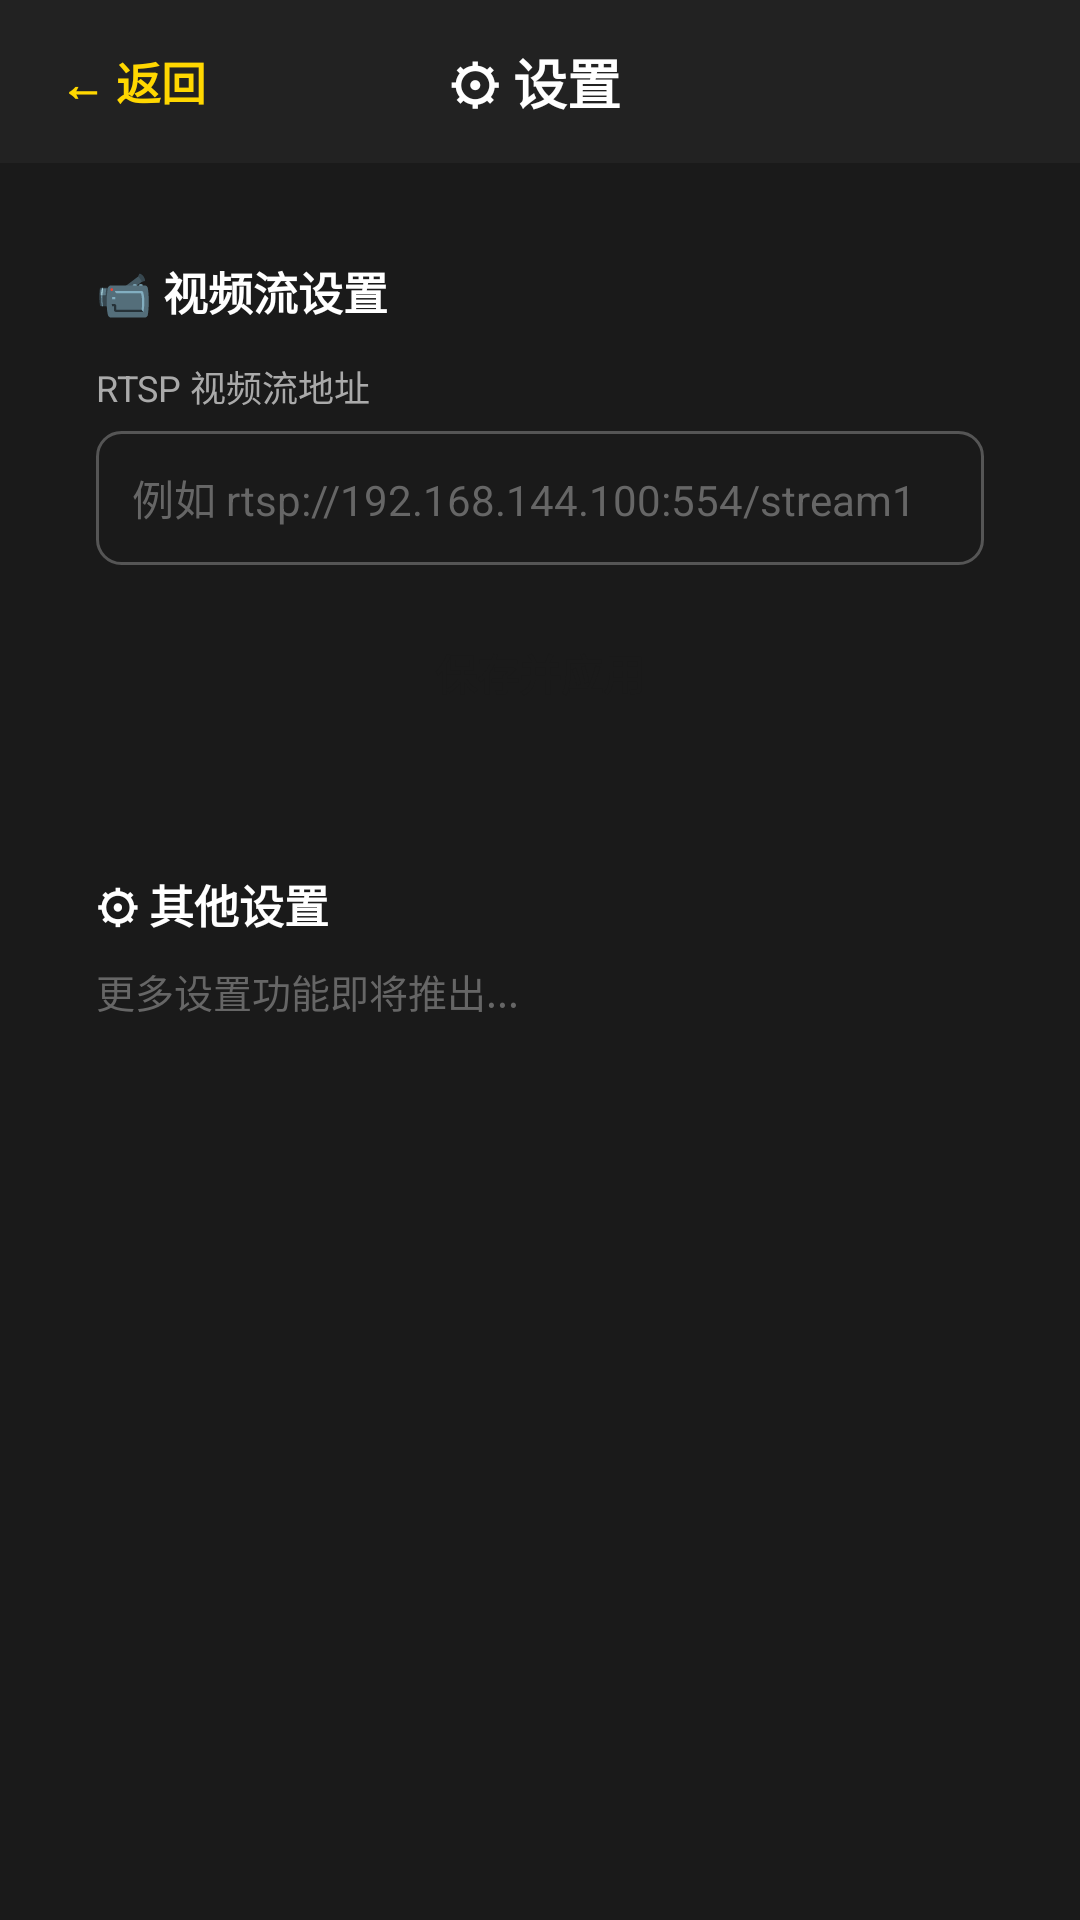

Produce the Android XML layout that renders to this screen, including the resource entries it uses.
<!-- AndroidManifest.xml: application theme Theme.MyApplication -->
<!-- res/layout/activity_settings.xml -->
<?xml version="1.0" encoding="utf-8"?>
<LinearLayout xmlns:android="http://schemas.android.com/apk/res/android"
    android:layout_width="match_parent"
    android:layout_height="match_parent"
    android:orientation="vertical"
    android:background="#FF1A1A1A">

    
    <LinearLayout
        android:layout_width="match_parent"
        android:layout_height="wrap_content"
        android:orientation="horizontal"
        android:gravity="center_vertical"
        android:paddingStart="16dp"
        android:paddingEnd="16dp"
        android:paddingTop="12dp"
        android:paddingBottom="12dp"
        android:background="#FF222222">

        <TextView
            android:id="@+id/btnBack"
            android:layout_width="wrap_content"
            android:layout_height="wrap_content"
            android:text="← 返回"
            android:textColor="#FFD700"
            android:textSize="15sp"
            android:textStyle="bold"
            android:clickable="true"
            android:focusable="true"
            android:padding="4dp" />

        <TextView
            android:layout_width="0dp"
            android:layout_height="wrap_content"
            android:layout_weight="1"
            android:text="⚙ 设置"
            android:textColor="#FFFFFF"
            android:textSize="18sp"
            android:textStyle="bold"
            android:gravity="center" />

        
        <View
            android:layout_width="60dp"
            android:layout_height="1dp" />
    </LinearLayout>

    <ScrollView
        android:layout_width="match_parent"
        android:layout_height="match_parent"
        android:padding="16dp">

        <LinearLayout
            android:layout_width="match_parent"
            android:layout_height="wrap_content"
            android:orientation="vertical">

            
            <LinearLayout
                android:layout_width="match_parent"
                android:layout_height="wrap_content"
                android:orientation="vertical"
                android:background="@drawable/card_dark_bg"
                android:padding="16dp"
                android:layout_marginBottom="12dp">

                <TextView
                    android:layout_width="wrap_content"
                    android:layout_height="wrap_content"
                    android:text="📹 视频流设置"
                    android:textColor="#FFFFFF"
                    android:textSize="15sp"
                    android:textStyle="bold"
                    android:layout_marginBottom="12dp" />

                <TextView
                    android:layout_width="wrap_content"
                    android:layout_height="wrap_content"
                    android:text="RTSP 视频流地址"
                    android:textColor="#AAAAAA"
                    android:textSize="12sp"
                    android:layout_marginBottom="6dp" />

                <EditText
                    android:id="@+id/etSettingsVideoUrl"
                    android:layout_width="match_parent"
                    android:layout_height="wrap_content"
                    android:hint="例如 rtsp://192.168.144.100:554/stream1"
                    android:textColor="#FFFFFF"
                    android:textColorHint="#FF666666"
                    android:background="@drawable/edittext_dark_bg"
                    android:padding="12dp"
                    android:textSize="14sp"
                    android:inputType="textUri"
                    android:imeOptions="actionDone"
                    android:singleLine="true"
                    android:layout_marginBottom="14dp" />

                <Button
                    android:id="@+id/btnSaveVideoUrl"
                    android:layout_width="match_parent"
                    android:layout_height="44dp"
                    android:text="保存并应用"
                    android:textColor="#1A1A1A"
                    android:textStyle="bold"
                    android:textSize="14sp"
                    android:background="@drawable/button_gold_bg" />
            </LinearLayout>

            
            <LinearLayout
                android:layout_width="match_parent"
                android:layout_height="wrap_content"
                android:orientation="vertical"
                android:background="@drawable/card_dark_bg"
                android:padding="16dp">

                <TextView
                    android:layout_width="wrap_content"
                    android:layout_height="wrap_content"
                    android:text="⚙ 其他设置"
                    android:textColor="#FFFFFF"
                    android:textSize="15sp"
                    android:textStyle="bold"
                    android:layout_marginBottom="8dp" />

                <TextView
                    android:layout_width="wrap_content"
                    android:layout_height="wrap_content"
                    android:text="更多设置功能即将推出..."
                    android:textColor="#666666"
                    android:textSize="13sp" />
            </LinearLayout>

        </LinearLayout>
    </ScrollView>

</LinearLayout>
<!-- resources referenced by this layout -->
<resources>
  <!-- drawable edittext_dark_bg (drawable) -->
  <?xml version="1.0" encoding="utf-8"?>
  <shape xmlns:android="http://schemas.android.com/apk/res/android"
      android:shape="rectangle">
      <solid android:color="#FF1A1A1A" />
      <corners android:radius="8dp" />
      <stroke android:width="1dp" android:color="#FF555555" />
  </shape>
  <style name="Theme.MyApplication" parent="Base.Theme.MyApplication" />
  <style name="Base.Theme.MyApplication" parent="Theme.Material3.DayNight.NoActionBar">
          
          
      </style>
</resources>
